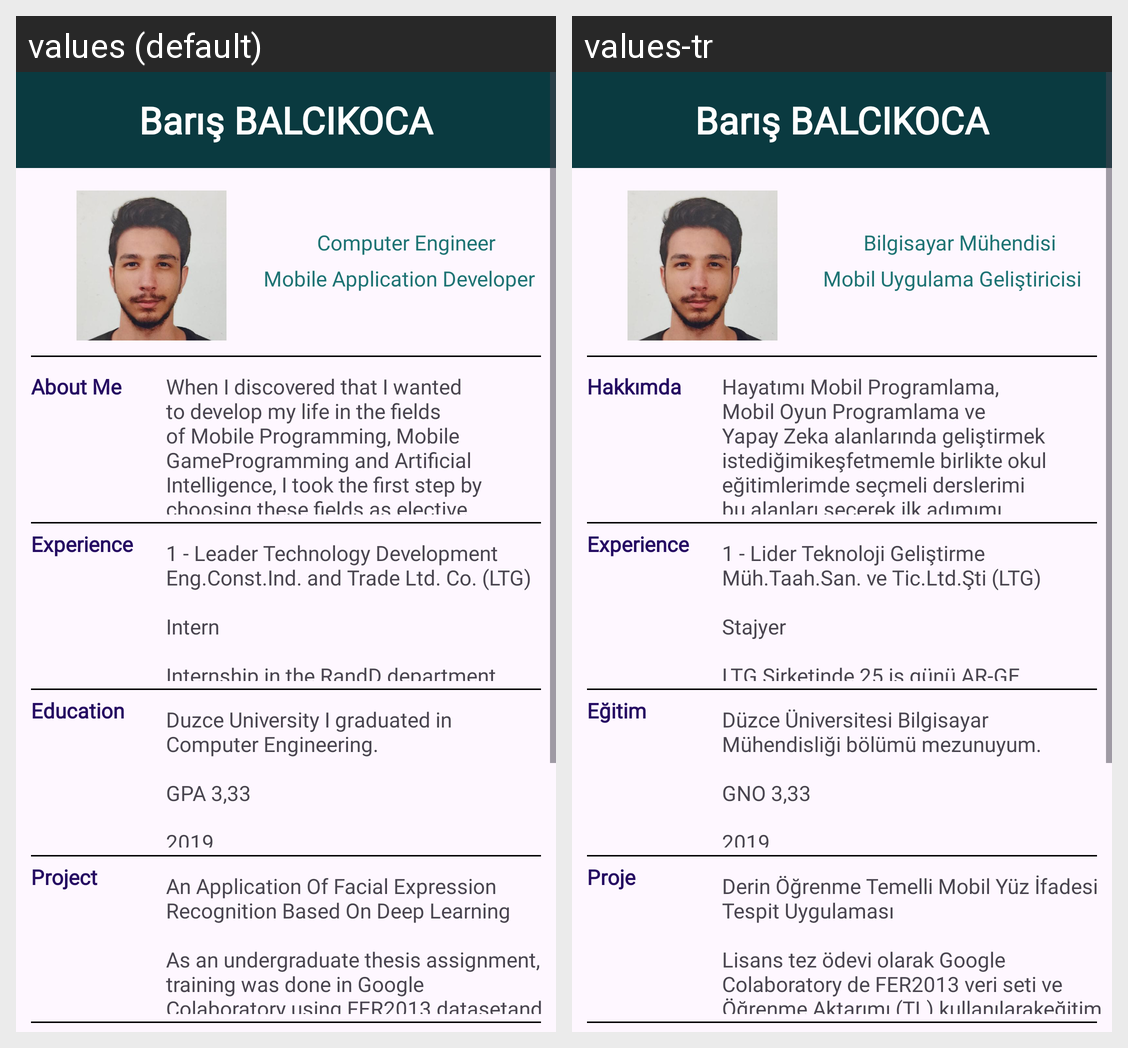

Translations of the strings shown on this Android screen, per locale in the grid:
Android screen res/layout/activity_main.xml rendered under 2 locales, left to right: values (default), values-tr. Device: Nexus 5 (rendered at 1080×1920; each locale shown at half size, 540×960, under a caption strip naming it); theme Theme.Odev3Yeni.
Strings drawn on this screen, with the default value and each locale's value (text and hints the layout hard-codes, and strings that could not be matched under every locale, appear in the picture but are not listed):

computerEngineer
  values: Computer Engineer
  values-tr: Bilgisayar Mühendisi

mobileApplicationDeveloper
  values: Mobile Application Developer
  values-tr: Mobil Uygulama Geliştiricisi

aboutMe
  values: About Me
  values-tr: Hakkımda

aboutMeText
  values: When I discovered that I wanted to develop my life in the fields of Mobile Programming, Mobile GameProgramming and Artificial Intelligence, I took the first step by choosing these fields as elective courses inmy school education. The concrete results I have seen in the face of my efforts to research and develophave helped me take steps that will take me further. I spend most of my time …[clipped]
  values-tr: Hayatımı Mobil Programlama, Mobil Oyun Programlama ve Yapay Zeka alanlarında geliştirmek istediğimikeşfetmemle birlikte okul eğitimlerimde seçmeli derslerimi bu alanları seçerek ilk adımımı attım. Araştırmakve geliştirmek için gösterdiğim çabamın karşısında görmüş olduğum somut sonuçlar beni daha da ileriyegötürecek adımlar atmama yardımcı oldu. Gelişim göstermek istediğim alanlarda araştırma …[clipped]

experience
  values: Experience
  values-tr: Experience

experienceText
  values: 1 - Leader Technology Development Eng.Const.Ind. and Trade Ltd. Co. (LTG)
      
      Intern 
      
      Internship in the RandD department of LTG Company for 25 working days. Developed the input-form screenof a project using the MFC library in C ++ language in Visual Studio Community 2019 softwaredevelopment environment.
      
      2 - Eskişehir Metropolitan Municipality - Information Technology Department - …[clipped]
  values-tr: 1 - Lider Teknoloji Geliştirme Müh.Taah.San. ve Tic.Ltd.Şti (LTG)
      
      Stajyer 
      
      LTG Şirketinde 25 iş günü AR‑GE kısmında staj yapıldı. Visual Studio Community 2019 yazılım geliştirmeortamında C++ dilinde MFC kütüphanesi kullanarak bir projenin giriş-form ekranını geliştirildi.
      
      2 - Eskişehir Büyükşehir Belediyesi - Bilgi İşlem Daire Başkanlığı - Yazılım Geliştirme
      
      Stajyer
      
      Eskişehir ilinin otobüs …[clipped]

education
  values: Education
  values-tr: Eğitim

educationText
  values: Duzce University I graduated in Computer Engineering.
      
      GPA 3,33
      
      2019
      Duzce University I successfully completed the optional English preparatory program at B1 level.
  values-tr: Düzce Üniversitesi Bilgisayar Mühendisliği bölümü mezunuyum.
      
      GNO 3,33
      
      2019
      Düzce Üniversitesi İsteğe bağlı İngilizce hazırlık bölümünü B1 seviyesinde başarı ile tamamladım.

project
  values: Project
  values-tr: Proje

projectText
  values: An Application Of Facial Expression Recognition Based On Deep Learning
      
      As an undergraduate thesis assignment, training was done in Google Colaboratory using FER2013 datasetand Transfer Learning (TL). The training was converted into TensorFlow Lite and used in a mobileapplication written in JAVA. From all the photos in the user's gallery, facial ones were classified by emotionanalysis. With this …[clipped]
  values-tr: Derin Öğrenme Temelli Mobil Yüz İfadesi Tespit Uygulaması
      
      Lisans tez ödevi olarak Google Colaboratory de FER2013 veri seti ve Öğrenme Aktarımı (TL) kullanılarakeğitim yapıldı. Yapılan eğitim TensorFlow Lite haline getirilerek JAVA dilinde yazılmış Mobil Uygulamadakullanıldı. Kullanıcının galerisinde bulunan tüm fotoğraflardan yüz olanların duygu analizi yapılaraksınıflandırıldı. Bu uygulama …[clipped]
